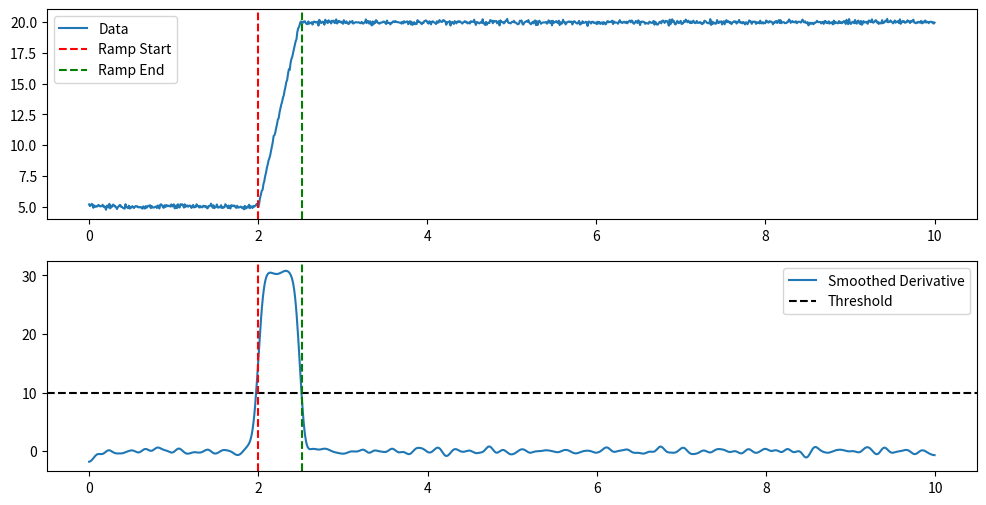

Recreate this plot in Python.
import numpy as np
import matplotlib.pyplot as plt


# Seed for reproducibility
np.random.seed(0)

# Generate data
x = np.linspace(0, 10, 1000)
y = np.concatenate([np.ones(200) * 5, np.linspace(5, 20, 50), np.ones(750) * 20])
y += np.random.normal(scale=0.1, size=y.size)

# Calculate the first derivative of the data
dy = np.diff(y) / np.diff(x)

# Smooth the derivative to reduce noise
from scipy.ndimage import gaussian_filter
dy_smoothed = gaussian_filter(dy, sigma=5)

# Find the start and end of the ramp
# Threshold for the derivative could be determined by looking at the smoothed derivative plot
threshold = 10
ramp_start = np.where(dy_smoothed > threshold)[0][0] + 1  # +1 to correct index after diff
ramp_end = np.where(dy_smoothed > threshold)[0][-1] + 1

# Plot the results
plt.figure(figsize=(12, 6))
plt.subplot(211)
plt.plot(x, y, label='Data')
plt.axvline(x[ramp_start], color='r', linestyle='--', label='Ramp Start')
plt.axvline(x[ramp_end], color='g', linestyle='--', label='Ramp End')
plt.legend()

plt.subplot(212)
plt.plot(x[:-1], dy_smoothed, label='Smoothed Derivative')
plt.axhline(threshold, color='black', linestyle='--', label='Threshold')
plt.axvline(x[ramp_start], color='r', linestyle='--')
plt.axvline(x[ramp_end], color='g', linestyle='--')
plt.legend()

plt.show()